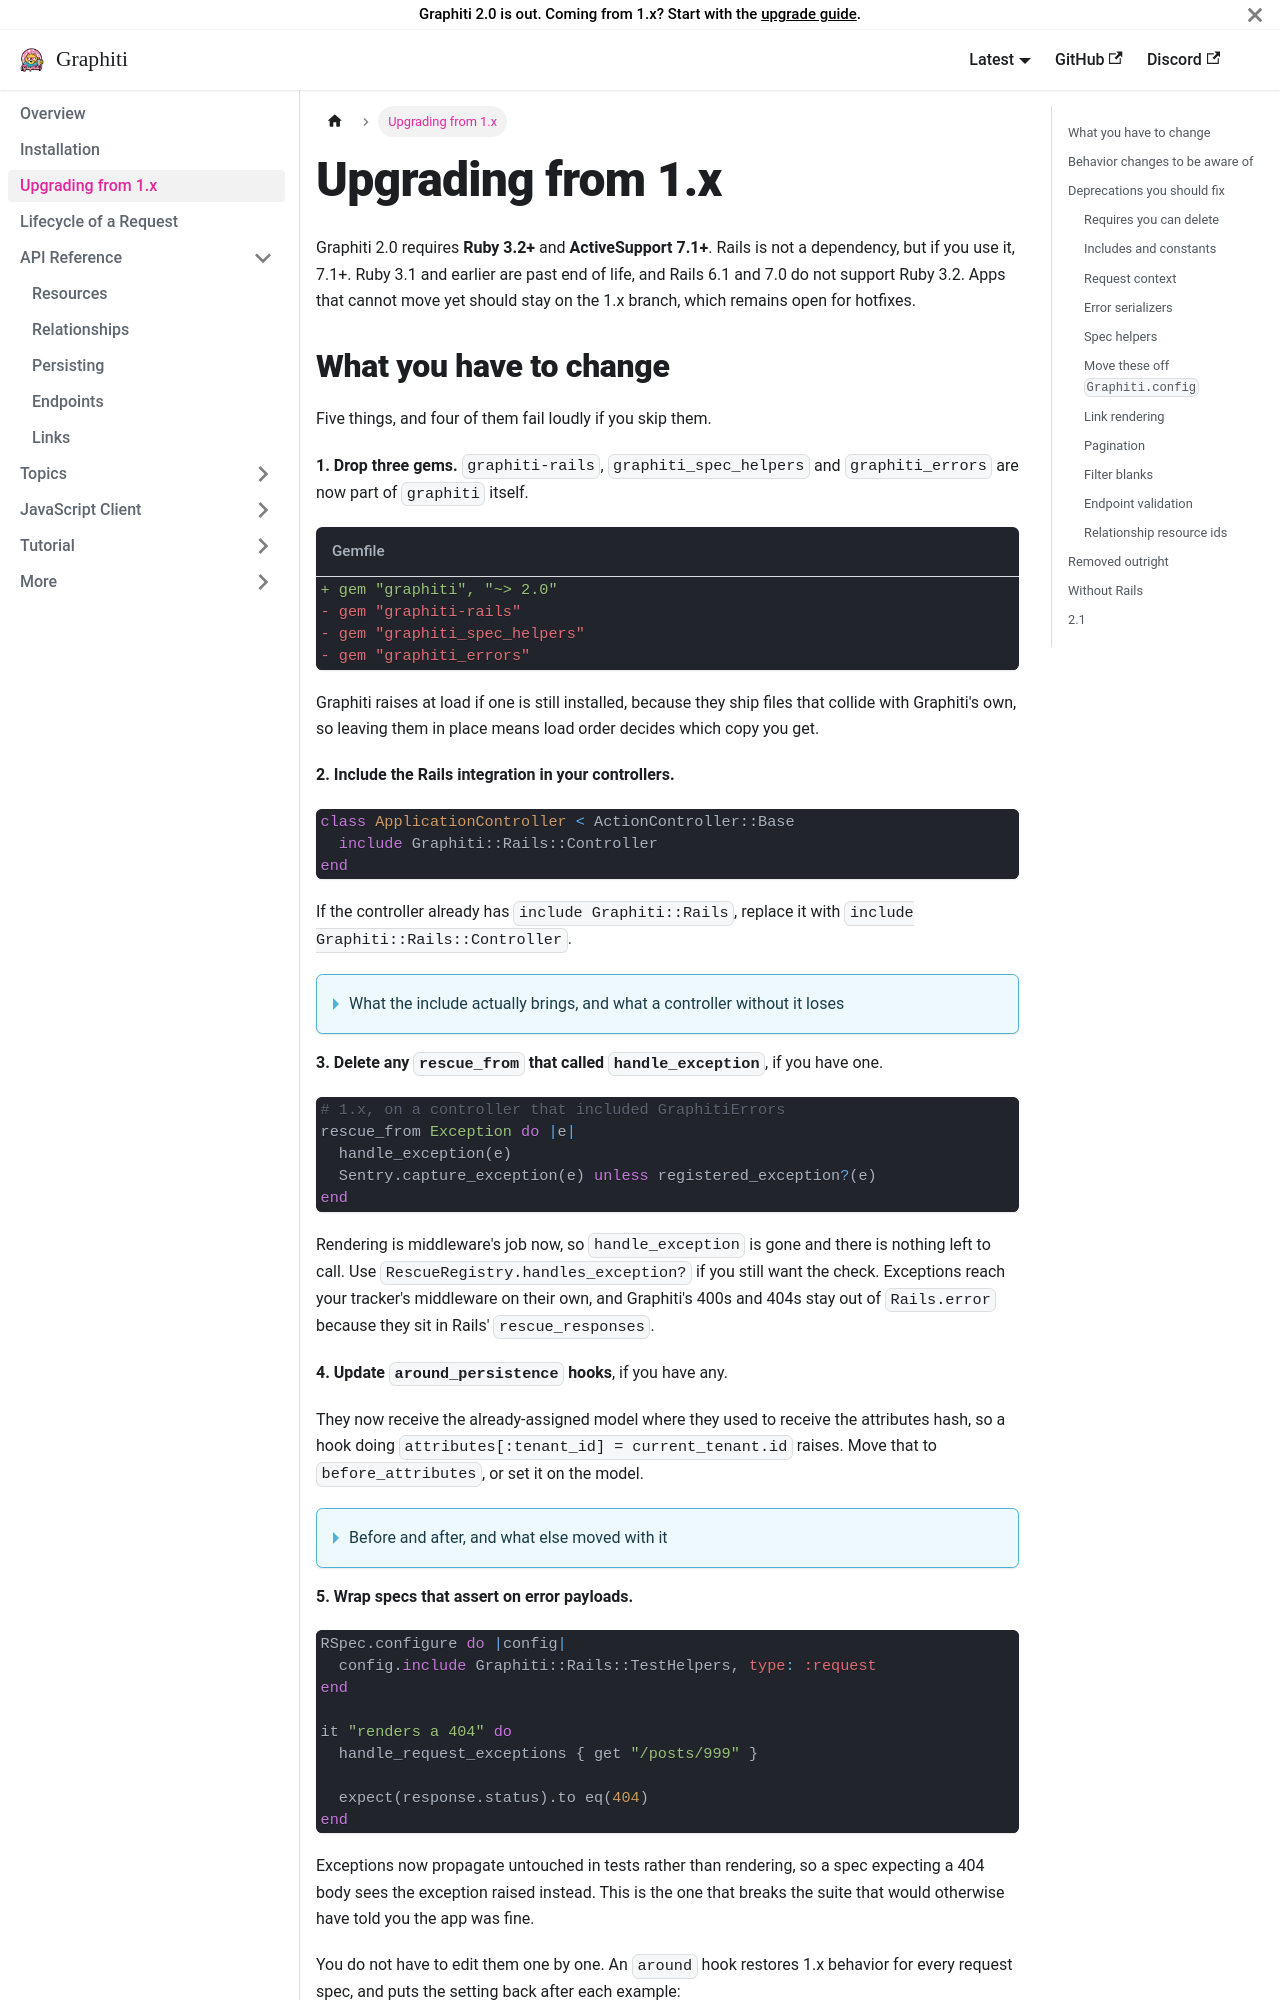

repository: dshoemaker/graphiti · page: upgrading/index.html · generator: docusaurus

---
title: 'Upgrading to Graphiti 2.0'
slug: /upgrading
---

# Upgrading to Graphiti 2.0

Graphiti 2.0 requires **Ruby 3.2+** and **ActiveSupport 7.1+**. Rails is not a dependency, but if you use it, 7.1+. Ruby 3.1 and earlier are past end of life, and Rails 6.1 and 7.0 do not support Ruby 3.2. Apps that cannot move yet should stay on the 1.x branch, which remains open for hotfixes.

## What you have to change {#what-you-have-to-change}

Five things, and four of them fail loudly if you skip them.

**1. Drop three gems.** `graphiti-rails`, `graphiti_spec_helpers` and `graphiti_errors` are now part of `graphiti` itself.

```diff title="Gemfile"
+ gem "graphiti", "~> 2.0"
- gem "graphiti-rails"
- gem "graphiti_spec_helpers"
- gem "graphiti_errors"
```

Graphiti raises at load if one is still installed, because they ship files that collide with Graphiti's own, so leaving them in place means load order decides which copy you get.

**2. Include the Rails integration in your controllers.**

```ruby
class ApplicationController < ActionController::Base
  include Graphiti::Rails::Controller
end
```

If the controller already has `include Graphiti::Rails`, replace it with `include Graphiti::Rails::Controller`.

<details>
<summary>What the include actually brings, and what a controller without it loses</summary>

Until 2.0, Graphiti added itself to **every** controller in the application: an `around_action` wrapping each request in a Graphiti context, another wrapping it in the debugger, and a catch-all exception handler, on Devise controllers, admin controllers, HTML pages, everything.

`Graphiti::Rails::Controller` now bundles all of it, and including it is required. Including it in `ApplicationController` matches 1.x behavior. Including it in an API base class scopes it and leaves the rest of the app alone. A controller without it gets no Graphiti context, no debugger, and none of Graphiti's exception handlers, so if a resource action sees an empty `Graphiti.context`, this include is what is missing. It also carries `ActionController::MimeResponds`, so `respond_to` works in `ActionController::API` apps, which under 1.x only came with `Graphiti::Rails::Responders`.

The class-level DSL travels with it, which is the one failure you see before a request is ever served:

```ruby
class PostsController < ApplicationController
  self.sideload_allowlist = {index: [:comments]} # NoMethodError without the include
end
```

`sideload_allowlist` comes from `Graphiti::Context`, so a controller that never includes `Graphiti::Rails::Controller` raises `NoMethodError` while the class body is being loaded. Watch for base classes that were given `Graphiti::Rails::Responders` alone. Responders declares formats and nothing else, and does not carry the context.

`Graphiti::Rails::Responders` is separate and most apps do not need it. It exists for the [`responders`](https://github.com/heartcombo/responders) gem's `respond_with`, and depends on that gem, which is why it is not part of `Graphiti::Rails::Controller`.

</details>

**3. Delete any `rescue_from` that called `handle_exception`**, if you have one.

```ruby
# 1.x, on a controller that included GraphitiErrors
rescue_from Exception do |e|
  handle_exception(e)
  Sentry.capture_exception(e) unless registered_exception?(e)
end
```

Rendering is middleware's job now, so `handle_exception` is gone and there is nothing left to call. Use `RescueRegistry.handles_exception?` if you still want the check. Exceptions reach your tracker's middleware on their own, and Graphiti's 400s and 404s stay out of `Rails.error` because they sit in Rails' `rescue_responses`.

**4. Update `around_persistence` hooks**, if you have any.

They now receive the already-assigned model where they used to receive the attributes hash, so a hook doing `attributes[:tenant_id] = current_tenant.id` raises. Move that to `before_attributes`, or set it on the model.

<details>
<summary>Before and after, and what else moved with it</summary>

Attributes are now assigned to the model once, up front, before the persistence hooks run, which is what lets `build` and `find` hand you the model before anything is written. See the [lifecycle hooks guide](/concepts/persisting#persistence-lifecycle-hooks) for what that enables.

That changes one hook.
